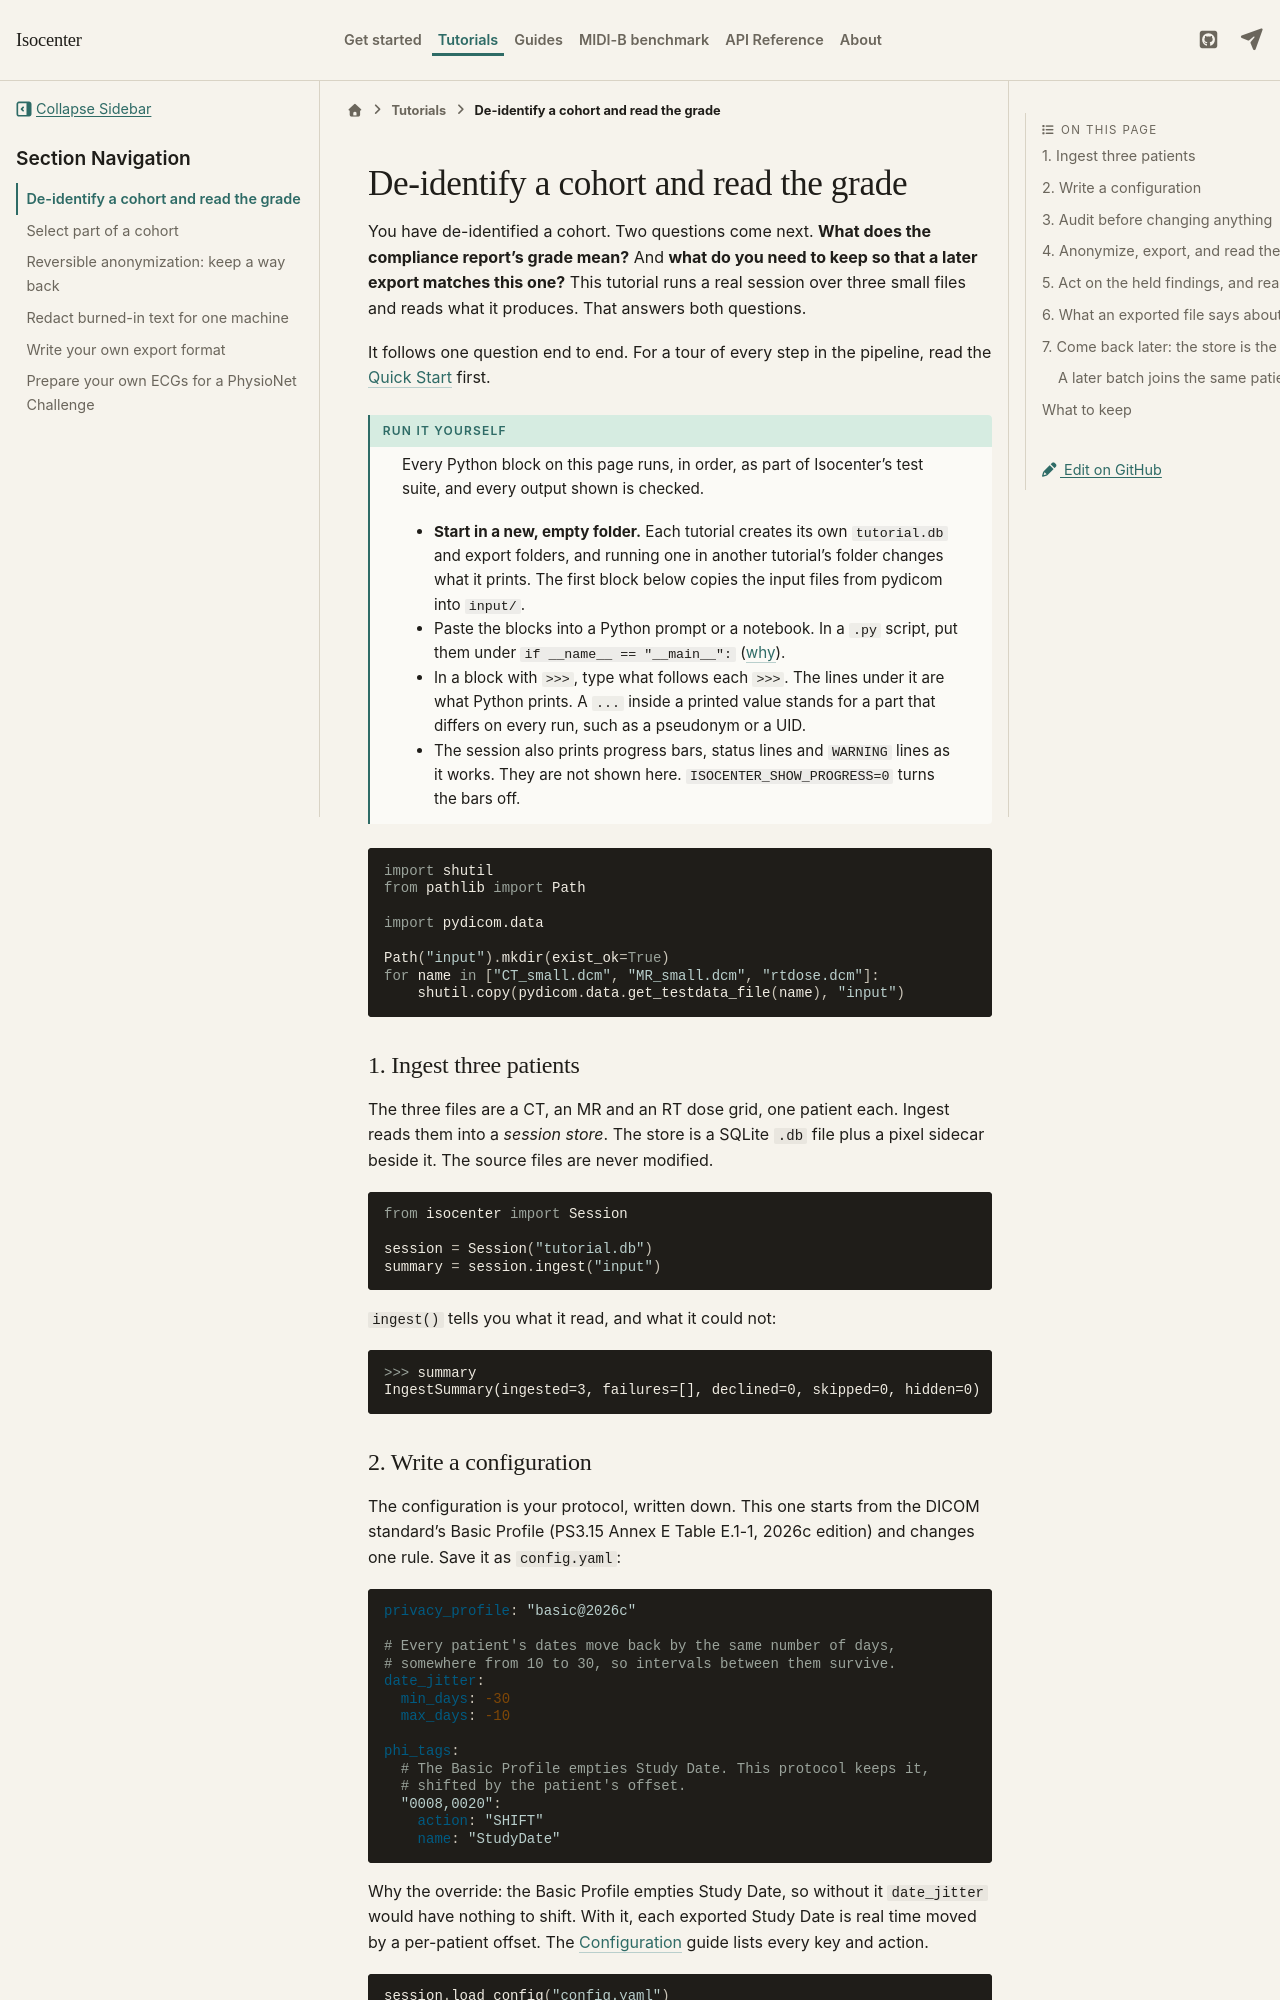

repository: kvnlng/Isocenter · page: latest/tutorials/deidentify-and-read-the-grade/index.html · generator: sphinx

# De-identify a cohort and read the grade

<!-- tutorial: inputs=CT_small.dcm,MR_small.dcm,rtdose.dcm -->

You have de-identified a cohort. Two questions come next. **What does the
compliance report's grade mean?** And **what do you need to keep so that
a later export matches this one?** This tutorial runs a real session over
three small files and reads what it produces. That answers both
questions.

It follows one question end to end. For a tour of every step in the
pipeline, read the [Quick Start](../quickstart.md) first.

:::{admonition} Run it yourself
:class: tip

Every Python block on this page runs, in order, as part of
Isocenter's test suite, and every output shown is checked.

- **Start in a new, empty folder.** Each tutorial creates its own
  `tutorial.db` and export folders, and running one in another
  tutorial's folder changes what it prints. The first block below
  copies the input files from pydicom into `input/`.
- Paste the blocks into a Python prompt or a notebook. In a `.py`
  script, put them under `if __name__ == "__main__":`
  ([why](../quickstart.md#1-initialize-a-session)).
- In a block with `>>>`, type what follows each `>>>`. The lines
  under it are what Python prints. A `...` inside a printed value
  stands for a part that differs on every run, such as a pseudonym or
  a UID.
- The session also prints progress bars, status lines and `WARNING`
  lines as it works. They are not shown here.
  `ISOCENTER_SHOW_PROGRESS=0` turns the bars off.
:::

```python
import shutil
from pathlib import Path

import pydicom.data

Path("input").mkdir(exist_ok=True)
for name in ["CT_small.dcm", "MR_small.dcm", "rtdose.dcm"]:
    shutil.copy(pydicom.data.get_testdata_file(name), "input")
```

## 1. Ingest three patients

The three files are a CT, an MR and an RT dose grid, one patient each.
Ingest reads them into a *session store*. The store is a SQLite `.db`
file plus a pixel sidecar beside it. The source files are never modified.

```python
from isocenter import Session

session = Session("tutorial.db")
summary = session.ingest("input")
```

`ingest()` tells you what it read, and what it could not:

```python
>>> summary
IngestSummary(ingested=3, failures=[], declined=0, skipped=0, hidden=0)
```

## 2. Write a configuration

The configuration is your protocol, written down. This one starts from
the DICOM standard's Basic Profile (PS3.15 Annex E Table E.1-1, 2026c
edition) and changes one rule. Save it as `config.yaml`:

<!-- tutorial: file=config.yaml -->
```yaml
privacy_profile: "basic@2026c"

# Every patient's dates move back by the same number of days,
# somewhere from 10 to 30, so intervals between them survive.
date_jitter:
  min_days: -30
  max_days: -10

phi_tags:
  # The Basic Profile empties Study Date. This protocol keeps it,
  # shifted by the patient's offset.
  "0008,0020":
    action: "SHIFT"
    name: "StudyDate"
```

Why the override: the Basic Profile empties Study Date, so without it
`date_jitter` would have nothing to shift. With it, each exported Study
Date is real time moved by a per-patient offset. The
[Configuration](../configuration.md) guide lists every key and action.

```python
session.load_config("config.yaml")
```
